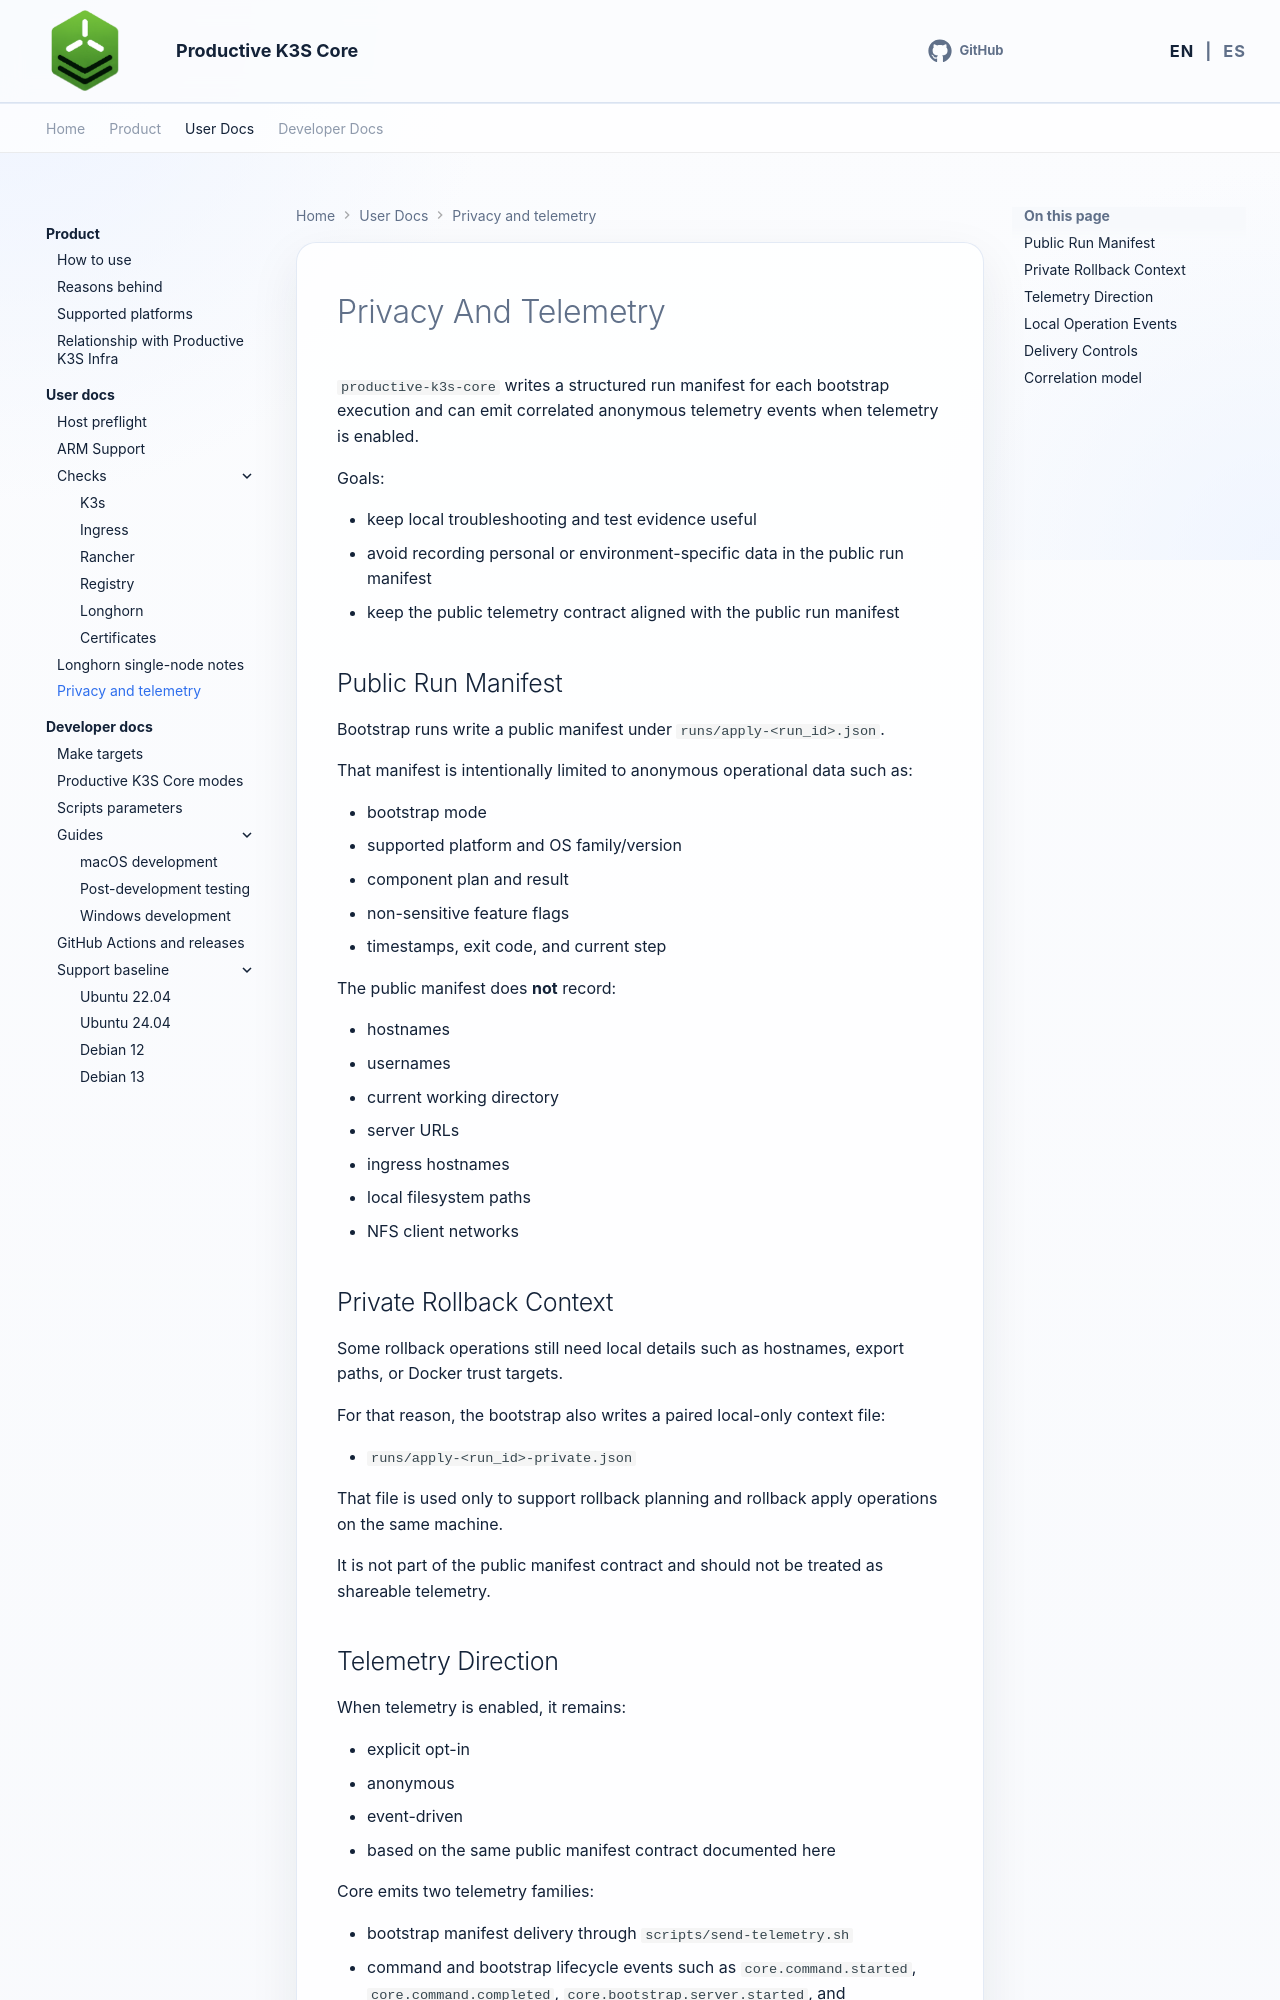

repository: productive-k3s/productive-k3s-core · page: en/user-docs/privacy-and-telemetry/index.html · generator: mkdocs

# Privacy And Telemetry

`productive-k3s-core` writes a structured run manifest for each bootstrap execution and can emit correlated anonymous telemetry events when telemetry is enabled.

Goals:

- keep local troubleshooting and test evidence useful
- avoid recording personal or environment-specific data in the public run manifest
- keep the public telemetry contract aligned with the public run manifest

## Public Run Manifest

Bootstrap runs write a public manifest under `runs/apply-<run_id>.json`.

That manifest is intentionally limited to anonymous operational data such as:

- bootstrap mode
- supported platform and OS family/version
- component plan and result
- non-sensitive feature flags
- timestamps, exit code, and current step

The public manifest does **not** record:

- hostnames
- usernames
- current working directory
- server URLs
- ingress hostnames
- local filesystem paths
- NFS client networks

## Private Rollback Context

Some rollback operations still need local details such as hostnames, export paths, or Docker trust targets.

For that reason, the bootstrap also writes a paired local-only context file:

- `runs/apply-<run_id>-private.json`

That file is used only to support rollback planning and rollback apply operations on the same machine.

It is not part of the public manifest contract and should not be treated as shareable telemetry.

## Telemetry Direction

When telemetry is enabled, it remains:

- explicit opt-in
- anonymous
- event-driven
- based on the same public manifest contract documented here

Core emits two telemetry families:

- bootstrap manifest delivery through `scripts/send-telemetry.sh`
- command and bootstrap lifecycle events such as `core.command.started`, `core.command.completed`, `core.bootstrap.server.started`, and `core.bootstrap.server.completed`
